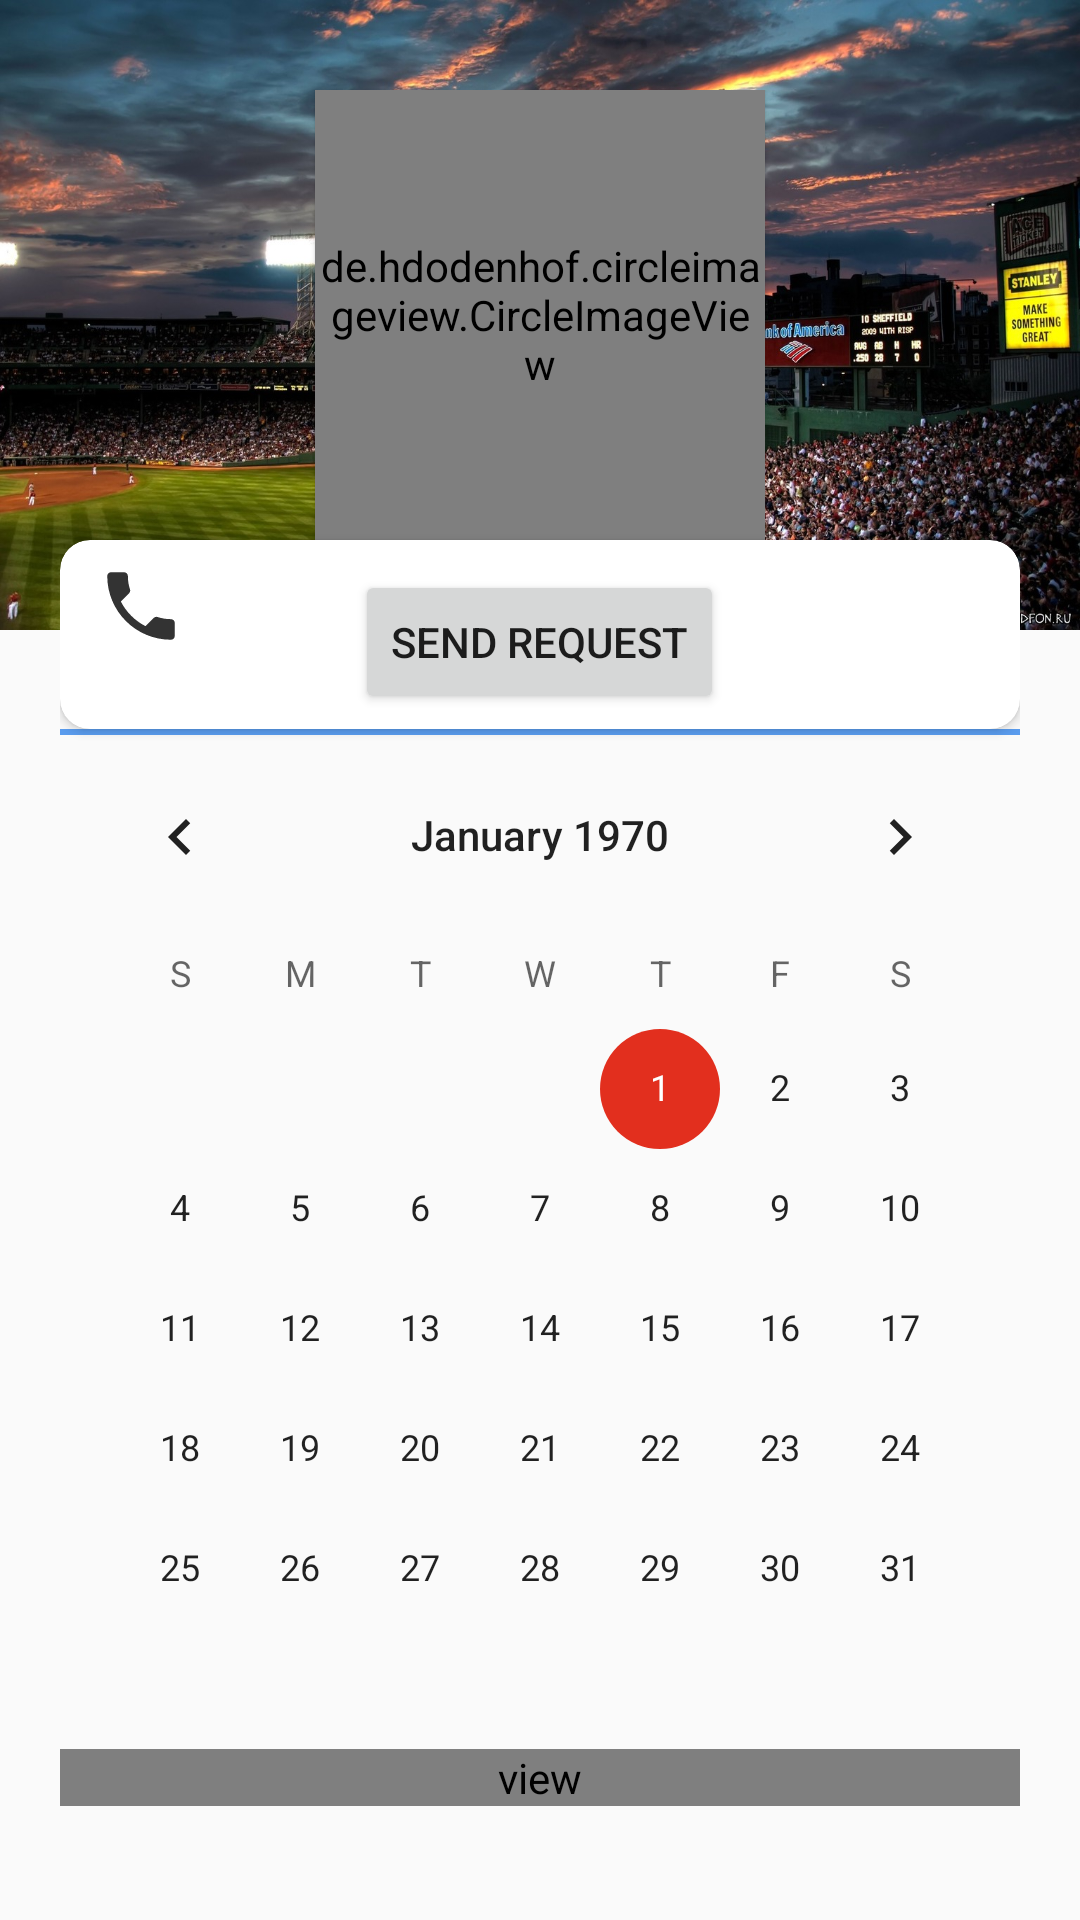

Android layout source for this screen:
<!-- AndroidManifest.xml: application theme AppTheme -->
<!-- res/layout/activity_teamprofile.xml -->
<?xml version="1.0" encoding="utf-8"?>
<RelativeLayout xmlns:android="http://schemas.android.com/apk/res/android"
    xmlns:app="http://schemas.android.com/apk/res-auto"
    xmlns:tools="http://schemas.android.com/tools"
    android:layout_width="match_parent"
    android:layout_height="match_parent"
    tools:context=".teamprofile">

    <ImageView
        android:id="@+id/cover_pic"
        android:layout_width="match_parent"
        android:layout_height="210dp"
        android:background="@drawable/bg" />

    <ScrollView
        android:layout_width="match_parent"
        android:layout_height="wrap_content">

        <LinearLayout
            android:layout_width="match_parent"
            android:layout_height="wrap_content"
            android:layout_marginLeft="20dp"
            android:layout_marginRight="20dp"
            android:orientation="vertical">

            <RelativeLayout
                android:layout_width="match_parent"
                android:layout_height="wrap_content"
                android:layout_marginTop="30dp">

                <de.hdodenhof.circleimageview.CircleImageView
                    android:id="@+id/profile_img"
                    android:layout_width="150dp"
                    android:layout_height="150dp"
                    android:layout_centerHorizontal="true"
                    android:elevation="1dp"
                    android:src="@drawable/img_profile" />
            </RelativeLayout>

                    <android.support.v7.widget.CardView
                        android:layout_width="match_parent"
                        android:layout_height="wrap_content"
                        app:cardCornerRadius="10dp"
                        android:outlineProvider="background"
                        app:contentPaddingBottom="5dp"
                        app:contentPaddingLeft="15dp"
                        app:contentPaddingRight="15dp">

                        <RelativeLayout
                            android:outlineProvider="background"
                            android:layout_width="match_parent"
                            android:layout_height="wrap_content"
                            android:layout_marginTop="10dp">

                            <ImageView
                                android:id="@+id/Contact"
                                android:layout_width="wrap_content"
                                android:layout_height="wrap_content"
                                android:layout_alignParentLeft="true"
                                android:src="@drawable/contact" />

                            <ImageView
                                android:id="@+id/like_profile"
                                android:layout_width="wrap_content"
                                android:layout_height="wrap_content"
                                android:layout_alignParentRight="true"
                                android:src="@drawable/like_profile" />

                            <Button
                                android:id="@+id/btn_request"
                                android:layout_width="wrap_content"
                                android:layout_height="wrap_content"
                                android:layout_centerHorizontal="true"
                                android:text="Send Request" />

                        </RelativeLayout>

                    </android.support.v7.widget.CardView>
            <View
                android:layout_width="match_parent"
                android:layout_height="2dp"
                android:background="@color/darkblue" />

            <View
                android:layout_width="match_parent"
                android:layout_height="wrap_content"/>
            <CalendarView
                android:layout_width="match_parent"
                android:layout_height="wrap_content"/>
            <view
                android:layout_width="match_parent"
                android:layout_height="wrap_content"/>

            <RelativeLayout
                android:layout_width="match_parent"
                android:layout_height="wrap_content">
                <android.support.v7.widget.RecyclerView
                    android:layout_width="match_parent"
                    android:layout_height="wrap_content">

                </android.support.v7.widget.RecyclerView>

            </RelativeLayout>
                </LinearLayout>
    </ScrollView>
            </RelativeLayout>
<!-- resources referenced by this layout -->
<resources>
  <color name="darkblue">#5A9CEE</color>
  <!-- drawable bg: jpg bitmap (drawable, 387826 bytes) -->
  <!-- drawable contact (drawable-anydpi) -->
  <vector xmlns:android="http://schemas.android.com/apk/res/android"
      android:width="24dp"
      android:height="24dp"
      android:viewportWidth="19.2"
      android:viewportHeight="19.2"
      android:tint="#333333">
    <group android:translateX="-2.4"
        android:translateY="-2.4">
        <path
            android:fillColor="#FF000000"
            android:pathData="M6.62,10.79c1.44,2.83 3.76,5.14 6.59,6.59l2.2,-2.2c0.27,-0.27 0.67,-0.36 1.02,-0.24 1.12,0.37 2.33,0.57 3.57,0.57 0.55,0 1,0.45 1,1V20c0,0.55 -0.45,1 -1,1 -9.39,0 -17,-7.61 -17,-17 0,-0.55 0.45,-1 1,-1h3.5c0.55,0 1,0.45 1,1 0,1.25 0.2,2.45 0.57,3.57 0.11,0.35 0.03,0.74 -0.25,1.02l-2.2,2.2z"/>
    </group>
  </vector>
  <!-- drawable img_profile: jpg bitmap (drawable, 82993 bytes) -->
  <style name="AppTheme" parent="Theme.AppCompat.Light.DarkActionBar">
          
          <item name="colorPrimary">@color/btncolor</item>
          <item name="colorPrimaryDark">@color/bgcolor</item>
          <item name="colorAccent">@color/btncolor</item>
      </style>
  <color name="btncolor">#E22F1E</color>
  <color name="bgcolor">#1D2C55</color>
</resources>
